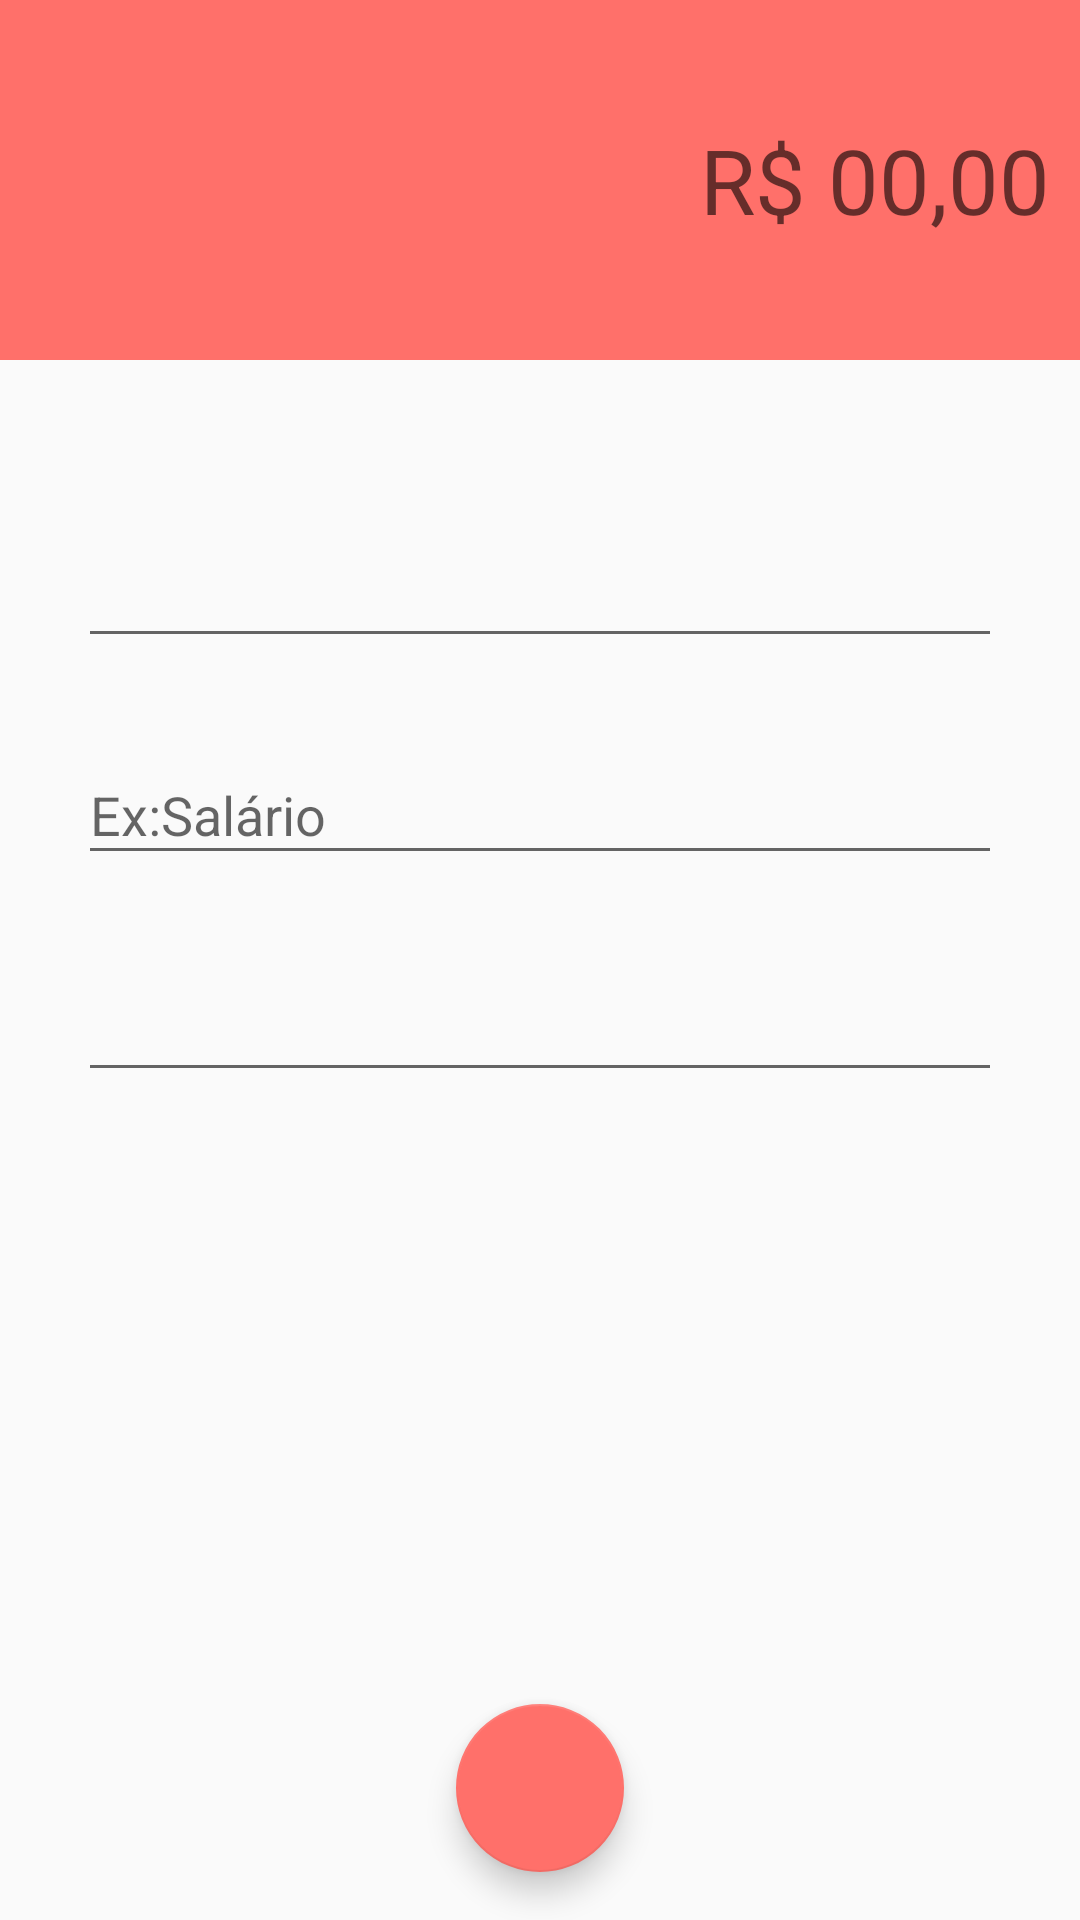

Produce the Android XML layout that renders to this screen, including the resource entries it uses.
<!-- AndroidManifest.xml: activity theme despesaTheme -->
<!-- res/layout/activity_despesas.xml -->
<?xml version="1.0" encoding="utf-8"?>
<android.support.constraint.ConstraintLayout xmlns:android="http://schemas.android.com/apk/res/android"
    xmlns:app="http://schemas.android.com/apk/res-auto"
    xmlns:tools="http://schemas.android.com/tools"
    android:layout_width="match_parent"
    android:layout_height="match_parent"
    tools:context=".activity.ReceitasActivity"
    tools:layout_editor_absoluteY="25dp">

    <LinearLayout
        android:id="@+id/linearLayout"
        android:layout_width="0dp"
        android:layout_height="120dp"
        android:background="@color/colorPrimaryDespesa"
        android:gravity="center"
        android:orientation="vertical"
        android:padding="10dp"
        app:layout_constraintEnd_toEndOf="parent"
        app:layout_constraintStart_toStartOf="parent"
        app:layout_constraintTop_toTopOf="parent">

        <EditText
            android:id="@+id/editValor"
            android:layout_width="match_parent"
            android:layout_height="wrap_content"
            android:background="@android:color/transparent"
            android:ems="10"
            android:gravity="end"
            android:hint="R$ 00,00"
            android:inputType="textPersonName|numberDecimal"
            android:textColor="@android:color/white"
            android:textSize="30sp" />
    </LinearLayout>

    <android.support.design.widget.FloatingActionButton
        android:id="@+id/fabSalv"
        android:layout_width="wrap_content"
        android:layout_height="wrap_content"
        android:layout_marginStart="8dp"
        android:layout_marginLeft="8dp"
        android:layout_marginEnd="8dp"
        android:layout_marginRight="8dp"
        android:layout_marginBottom="16dp"
        android:clickable="true"
        android:onClick="salvarDespesa"
        app:layout_constraintBottom_toBottomOf="parent"
        app:layout_constraintEnd_toEndOf="parent"
        app:layout_constraintStart_toStartOf="parent"
        app:srcCompat="@drawable/ic_check_branco_24dp" />

    <android.support.design.widget.TextInputLayout
        android:id="@+id/textInputLayout5"
        android:layout_width="0dp"
        android:layout_height="wrap_content"
        android:layout_marginStart="16dp"
        android:layout_marginLeft="16dp"
        android:layout_marginEnd="16dp"
        android:layout_marginRight="16dp"
        android:padding="10dp"
        app:layout_constraintBottom_toTopOf="@+id/textInputLayout4"
        app:layout_constraintEnd_toEndOf="parent"
        app:layout_constraintStart_toStartOf="parent"
        app:layout_constraintTop_toBottomOf="@+id/linearLayout"
        app:layout_constraintVertical_bias="0.16000003"
        app:layout_constraintVertical_chainStyle="packed">

        <android.support.design.widget.TextInputEditText
            android:id="@+id/editDataD"
            android:layout_width="match_parent"
            android:layout_height="wrap_content" />
    </android.support.design.widget.TextInputLayout>

    <android.support.design.widget.TextInputLayout
        android:id="@+id/textInputLayout4"
        android:layout_width="0dp"
        android:layout_height="wrap_content"
        android:layout_marginStart="16dp"
        android:layout_marginLeft="16dp"
        android:layout_marginEnd="16dp"
        android:layout_marginRight="16dp"
        android:padding="10dp"
        app:layout_constraintBottom_toTopOf="@+id/textInputLayout6"
        app:layout_constraintEnd_toEndOf="parent"
        app:layout_constraintStart_toStartOf="parent"
        app:layout_constraintTop_toBottomOf="@+id/textInputLayout5">

        <android.support.design.widget.TextInputEditText
            android:id="@+id/editCategoriaD"
            android:layout_width="match_parent"
            android:layout_height="wrap_content"
            android:hint="Ex:Salário" />
    </android.support.design.widget.TextInputLayout>

    <android.support.design.widget.TextInputLayout
        android:id="@+id/textInputLayout6"
        android:layout_width="0dp"
        android:layout_height="wrap_content"
        android:layout_marginStart="16dp"
        android:layout_marginLeft="16dp"
        android:layout_marginEnd="16dp"
        android:layout_marginRight="16dp"
        android:padding="10dp"
        app:layout_constraintBottom_toTopOf="@+id/fabSalv"
        app:layout_constraintEnd_toEndOf="parent"
        app:layout_constraintStart_toStartOf="parent"
        app:layout_constraintTop_toBottomOf="@+id/textInputLayout4">

        <android.support.design.widget.TextInputEditText
            android:id="@+id/editDescricaoD"
            android:layout_width="match_parent"
            android:layout_height="wrap_content" />
    </android.support.design.widget.TextInputLayout>

</android.support.constraint.ConstraintLayout>
<!-- resources referenced by this layout -->
<resources>
  <color name="colorPrimaryDespesa">#FF706A</color>
  <style name="despesaTheme" parent="Theme.AppCompat.Light.NoActionBar">
  
          <item name="windowActionBar">false</item>
          <item name="windowNoTitle">true</item>
          <item name="colorPrimary">@color/colorPrimaryDespesa</item>
          <item name="colorPrimaryDark">@color/colorPrimaryDarkDespesa</item>
          <item name="colorAccent">@color/colorAccentDespesa</item>
      </style>
  <color name="colorPrimaryDarkDespesa">#E66560</color>
  <color name="colorAccentDespesa">#FF706A</color>
</resources>
